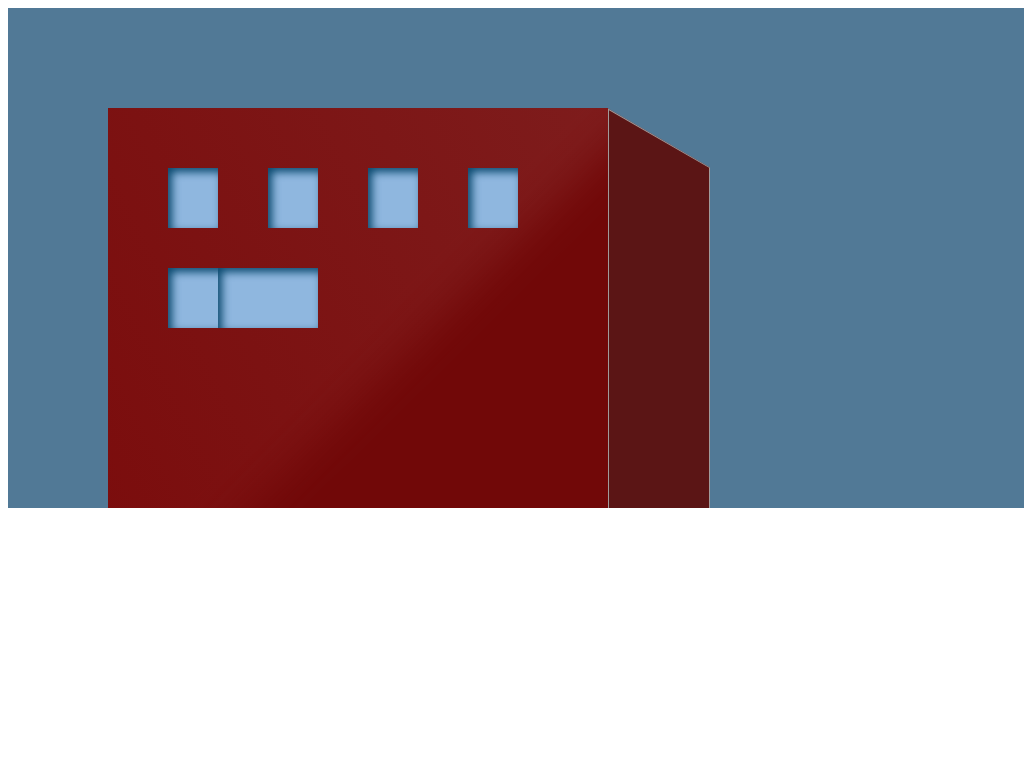

Reproduce this picture with HTML and CSS.

<!DOCTYPE html>
<html lang="en">
<head>
    <meta charset="UTF-8">
    <meta name="viewport" content="width=device-width, initial-scale=1.0">
    <title>CSS drawing</title>

<style>

#bigwindow{
    position: relative;
    width: 1500px;
    height: 500px;
    background-color: rgb(81, 121, 150);
    overflow: hidden;
}

    #building {
        left: 100px;
        top:100px;
        position: absolute;
        width: 500px;
        height: 1000px;
        background: linear-gradient(to bottom left, rgb(126, 28, 28), rgb(122, 7, 7));
        
        overflow: hidden;
    }

    .window{
        width: 50px;
        height: 60px;
        background-color: rgb(143, 183, 223);
        margin: 10px;
        box-shadow: inset 4px 4px 8px rgb(10, 73, 110);
        
    }

    #window1 {
        position: absolute;
        top: 50px;
        left: 50px;
    }
    #window2 {
        position: absolute;
        top: 50px;
        left: 150px;
    }
    #window3{
        position: absolute;
        top: 50px;
        left: 250px;
    } 

    #sun{
        background-color: rgb(113, 8, 8);
        position: absolute;
        width: 1000px;
        height: 1000px;
        top: 200px;
        left: 50px;
        transform: rotate(45deg);
        filter: blur(20px);
    }
    #side{
        width:100px;
  height:1000px;
  background-color:rgb(91, 21, 21);
  float:left;
  transform: skew(180deg,210deg);
  position: absolute;
  left: 600px;
  top: 130px;
  border: 1px solid rgb(161, 155, 155);

    }

    #window4{
        position: absolute;
        top: 50px;
        left:350px;
    }

    #window5{
        position: absolute;
        top: 150px;
        left: 50px;
        width: 150px;
    }

    #window6{
        position: absolute;
        top: 150px;
        left: 100px;
        width: 100px;
    }

</style>


</head>
<body>
 <div id= "bigwindow">

 <div id="side"> </div>

    <div id="building">
        <div id="window1" class=" window"></div>
        <div id="window2" class="window"></div>
        <div id="window3" class=" window"></div>
        
    <div id="sun"></div>
<div id="window4" class="window"></div>
        <div id="window5" class=" window"></div>
   <div id="window6" class=" window"></div>
    </div>

    </div>
    
</body>
</html>
